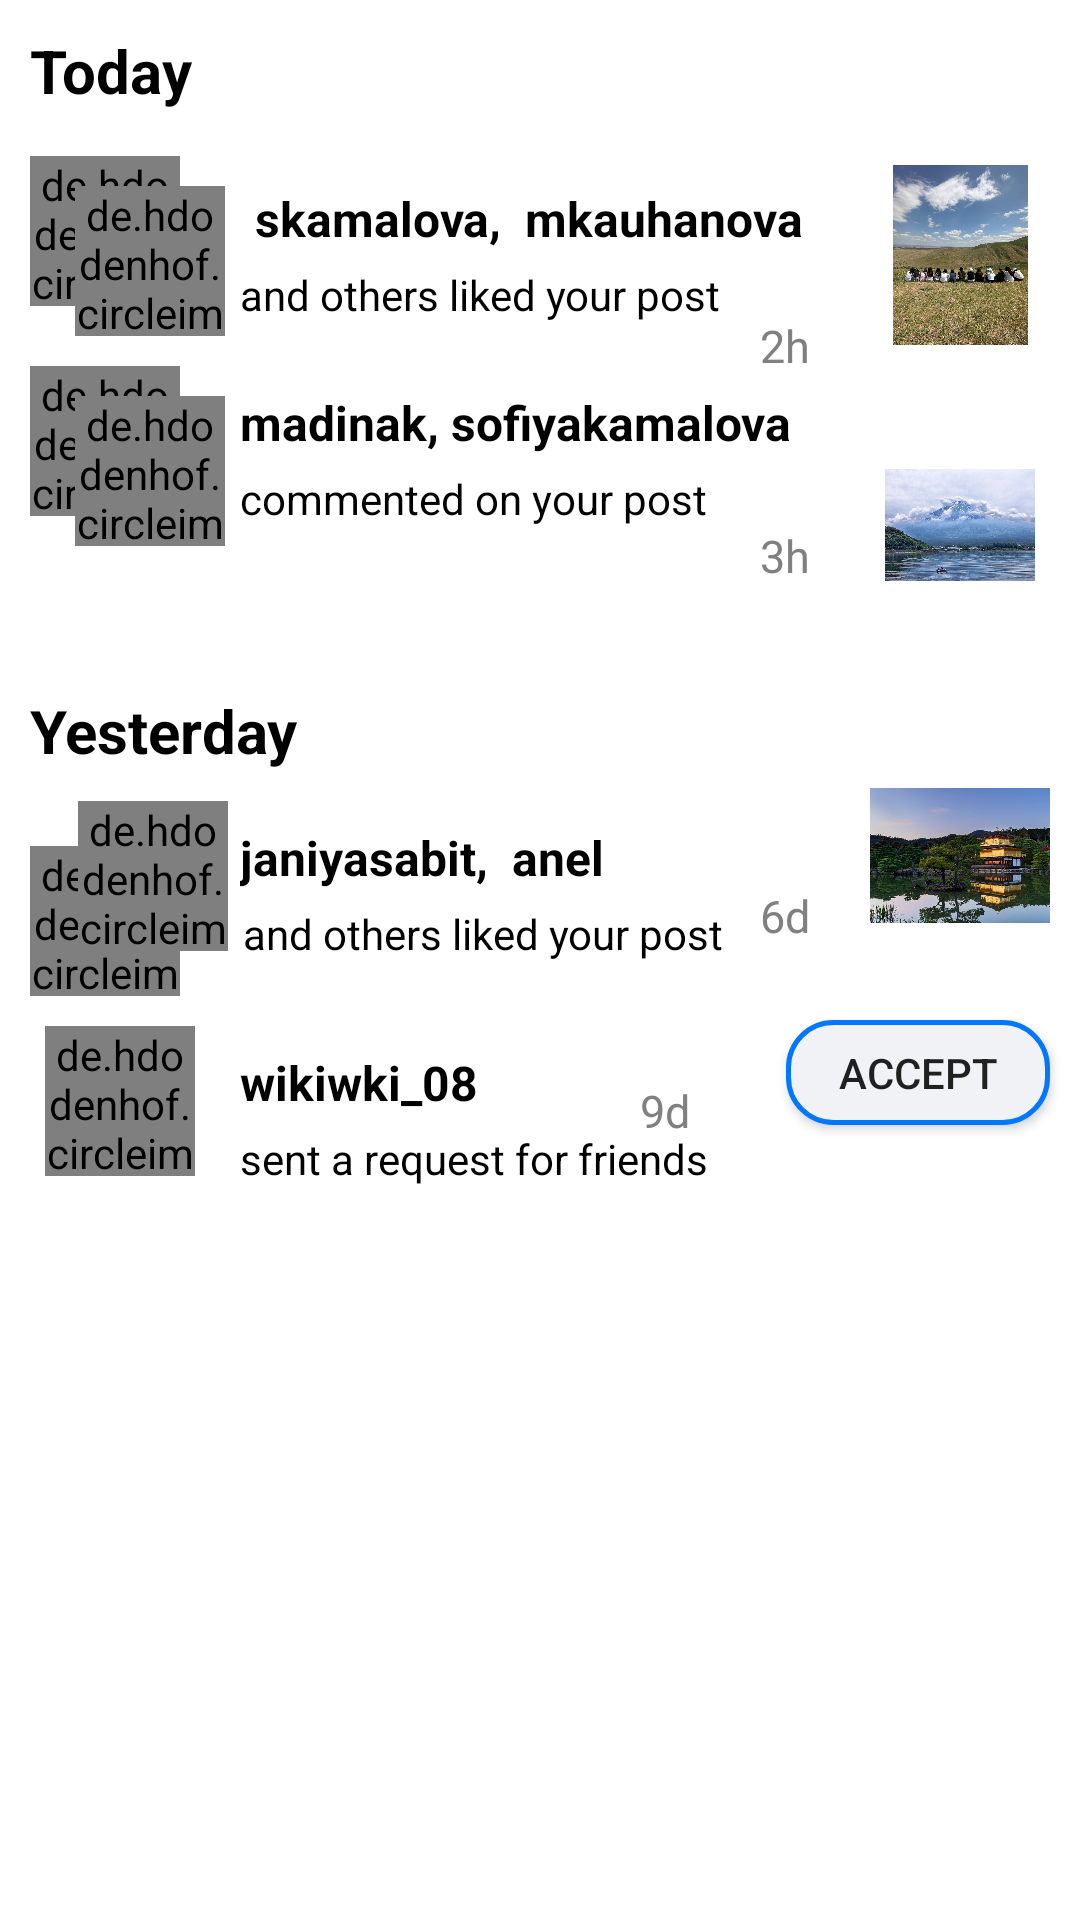

Produce the Android XML layout that renders to this screen, including the resource entries it uses.
<!-- AndroidManifest.xml: application theme Theme.JIHCforum -->
<!-- res/layout/fragment_notifications.xml -->
<?xml version="1.0" encoding="utf-8"?>
<ScrollView
    xmlns:android="http://schemas.android.com/apk/res/android"
    xmlns:app="http://schemas.android.com/apk/res-auto"
    xmlns:tools="http://schemas.android.com/tools"
    android:layout_width="match_parent"
    android:layout_height="match_parent">

    <RelativeLayout
        android:layout_width="match_parent"
        android:layout_height="match_parent"
        tools:context=".ui.notifications.NotificationsFragment">


        <TextView
            android:id="@+id/text_notifications"
            android:layout_width="match_parent"
            android:layout_height="wrap_content"
            android:layout_marginLeft="10dp"
            android:layout_marginTop="10dp"
            android:text="@string/today"
            android:textColor="@color/black"
            android:textSize="20sp"
            android:textStyle="bold"/>

        <de.hdodenhof.circleimageview.CircleImageView
            android:id="@+id/avatar1"
            android:layout_width="50dp"
            android:layout_height="50dp"
            android:layout_marginLeft="10dp"
            android:layout_marginTop="15dp"
            app:civ_border_color="#FFFFFF"
            app:civ_border_width="2dp"
            android:src="@drawable/maddikenn"
            android:layout_below="@+id/text_notifications"/>

        <de.hdodenhof.circleimageview.CircleImageView
            android:id="@+id/avatar2"
            android:layout_width="50dp"
            android:layout_height="50dp"
            android:layout_marginLeft="25dp"
            android:layout_marginTop="25dp"
            android:src="@drawable/madi"
            app:civ_border_color="#FFFFFF"
            app:civ_border_width="2dp"
            android:layout_below="@+id/text_notifications"/>

        <TextView
            android:id="@+id/user"
            android:layout_width="wrap_content"
            android:layout_height="wrap_content"
            android:text="skamalova,  mkauhanova"
            android:textColor="@color/black"
            android:textStyle="bold"
            android:textSize="16dp"
            android:layout_toRightOf="@id/avatar2"
            android:layout_marginTop="62dp"
            android:layout_marginLeft="10dp"/>

        <TextView
            android:layout_width="wrap_content"
            android:layout_height="wrap_content"
            android:text="@string/likedpost"
            android:textColor="@color/black"
            android:textSize="14sp"
            android:layout_margin="5dp"
            android:layout_toRightOf="@id/avatar2"
            android:layout_below="@id/user"/>

        <TextView
            android:id="@+id/date"
            android:layout_width="wrap_content"
            android:layout_height="wrap_content"
            android:text="2h"
            android:layout_alignParentRight="true"
            android:layout_marginRight="90dp"
            android:layout_marginTop="105dp"
            android:textSize="15sp"
            android:textColor="@color/gray"
            />

        <ImageView
            android:layout_width="60dp"
            android:layout_height="60dp"
            android:layout_alignParentRight="true"
            android:layout_marginRight="10dp"
            android:src="@drawable/img13"
            android:layout_marginTop="55dp" />

        <de.hdodenhof.circleimageview.CircleImageView
            android:id="@+id/avatar3"
            android:layout_width="50dp"
            android:layout_height="50dp"
            android:layout_marginLeft="10dp"
            android:layout_marginTop="85dp"
            app:civ_border_color="#FFFFFF"
            app:civ_border_width="2dp"
            android:src="@drawable/ami"
            android:layout_below="@+id/text_notifications"/>

        <de.hdodenhof.circleimageview.CircleImageView
            android:id="@+id/avatar4"
            android:layout_width="50dp"
            android:layout_height="50dp"
            android:layout_marginLeft="25dp"
            android:layout_marginTop="95dp"
            android:src="@drawable/sofi"
            app:civ_border_color="#FFFFFF"
            app:civ_border_width="2dp"
            android:layout_below="@+id/text_notifications"/>

        <TextView
            android:id="@+id/user2"
            android:layout_width="wrap_content"
            android:layout_height="wrap_content"
            android:text="madinak, sofiyakamalova"
            android:textColor="@color/black"
            android:textStyle="bold"
            android:textSize="16dp"
            android:layout_toRightOf="@id/avatar3"
            android:layout_marginTop="130dp"
            android:layout_marginLeft="20dp"/>

        <TextView
            android:layout_width="wrap_content"
            android:layout_height="wrap_content"
            android:text="@string/commented"
            android:textColor="@color/black"
            android:textSize="14sp"
            android:layout_toRightOf="@id/avatar4"
            android:layout_below="@id/user2"
            android:layout_margin="5dp"/>

        <ImageView
            android:layout_width="50dp"
            android:layout_height="90dp"
            android:src="@drawable/img3"
            android:layout_alignParentRight="true"
            android:layout_marginRight="15dp"
            android:layout_marginTop="130dp" />

        <TextView
            android:id="@+id/date2"
            android:layout_width="wrap_content"
            android:layout_height="wrap_content"
            android:text="3h"
            android:layout_alignParentRight="true"
            android:layout_marginRight="90dp"
            android:layout_marginTop="175dp"
            android:textSize="15sp"
            android:textColor="@color/gray"
            />


        <TextView
            android:id="@+id/text_notifications2"
            android:layout_width="match_parent"
            android:layout_height="wrap_content"
            android:layout_marginTop="230dp"
            android:layout_marginLeft="10dp"
            android:textSize="20sp"
            android:textStyle="bold"
            android:textColor="@color/black"
            android:text="@string/yesterday"
            app:layout_constraintTop_toTopOf="parent" />


        <de.hdodenhof.circleimageview.CircleImageView
            android:id="@+id/avatar5"
            android:layout_width="50dp"
            android:layout_height="50dp"
            android:layout_marginTop="25dp"
            android:layout_marginLeft="10dp"
            app:civ_border_color="#FFFFFF"
            app:civ_border_width="2dp"
            android:src="@drawable/joni"
            android:layout_below="@+id/text_notifications2"/>

        <de.hdodenhof.circleimageview.CircleImageView
            android:id="@+id/avatar6"
            android:layout_width="50dp"
            android:layout_height="50dp"
            android:layout_marginLeft="26dp"
            android:layout_marginTop="230dp"
            android:src="@drawable/anel"
            app:civ_border_color="#FFFFFF"
            app:civ_border_width="2dp"
            android:layout_below="@+id/text_notifications"/>

        <TextView
            android:id="@+id/user3"
            android:layout_width="wrap_content"
            android:layout_height="wrap_content"
            android:text="janiyasabit,  anel"
            android:textColor="@color/black"
            android:textStyle="bold"
            android:textSize="16dp"
            android:layout_toRightOf="@id/avatar5"
            android:layout_marginTop="275dp"
            android:layout_marginLeft="20dp"/>

        <TextView
            android:layout_width="wrap_content"
            android:layout_height="wrap_content"
            android:text="@string/likedpost"
            android:textColor="@color/black"
            android:textSize="14sp"
            android:layout_toRightOf="@id/avatar6"
            android:layout_below="@id/user3"
            android:layout_margin="5dp"/>

        <TextView
            android:id="@+id/date3"
            android:layout_width="wrap_content"
            android:layout_height="wrap_content"
            android:text="6d"
            android:layout_alignParentRight="true"
            android:layout_marginRight="90dp"
            android:layout_marginTop="295dp"
            android:textSize="15sp"
            android:textColor="@color/gray"
            />

        <ImageView
            android:layout_width="60dp"
            android:layout_height="60dp"
            android:layout_alignParentRight="true"
            android:layout_marginRight="10dp"
            android:src="@drawable/img2"
            android:layout_marginTop="255dp" />

        <de.hdodenhof.circleimageview.CircleImageView
            android:id="@+id/avatar7"
            android:layout_width="50dp"
            android:layout_height="50dp"
            android:layout_marginLeft="15dp"
            android:layout_marginTop="305dp"
            app:civ_border_color="#FFFFFF"
            app:civ_border_width="2dp"
            android:src="@drawable/ami"
            android:layout_below="@+id/text_notifications"/>


        <TextView
            android:id="@+id/user5"
            android:layout_width="wrap_content"
            android:layout_height="wrap_content"
            android:text="wikiwki_08"
            android:textColor="@color/black"
            android:textStyle="bold"
            android:textSize="16dp"
            android:layout_toRightOf="@id/avatar3"
            android:layout_marginTop="350dp"
            android:layout_marginLeft="20dp"/>

        <TextView
            android:layout_width="wrap_content"
            android:layout_height="wrap_content"
            android:text="@string/sentrequest"
            android:textColor="@color/black"
            android:textSize="14sp"
            android:layout_toRightOf="@id/avatar4"
            android:layout_below="@id/user5"
            android:layout_margin="5dp"/>

        <Button
            android:id="@+id/goToChat"
            android:layout_width="wrap_content"
            android:layout_height="35dp"
            android:text="@string/accept"
            android:layout_alignParentRight="true"
            android:layout_marginRight="10dp"
            android:layout_marginTop="340dp"
            android:background="@drawable/button_theme"/>

        <TextView
            android:id="@+id/date4"
            android:layout_width="wrap_content"
            android:layout_height="wrap_content"
            android:text="9d"
            android:layout_alignParentRight="true"
            android:layout_marginRight="130dp"
            android:layout_marginTop="360dp"
            android:textSize="15sp"
            android:textColor="@color/gray"
            />



    </RelativeLayout>
</ScrollView>
<!-- resources referenced by this layout -->
<resources>
  <color name="black">#FF000000</color>
  <color name="gray">#808080</color>
  <!-- drawable ami: jpg bitmap (drawable, 168364 bytes) -->
  <!-- drawable anel: jpg bitmap (drawable, 363009 bytes) -->
  <!-- drawable button_theme (drawable) -->
  <shape
      xmlns:android="http://schemas.android.com/apk/res/android" android:shape="rectangle" >
      <corners android:radius="15dp"/>
      <solid android:color="@color/grey" />
      <stroke
  
          android:width="5px"
          android:color="@color/maincolorblue"
          />
  
  
  </shape>
  <!-- drawable img13: jpg bitmap (drawable, 232436 bytes) -->
  <!-- drawable img2: jpg bitmap (drawable, 114112 bytes) -->
  <!-- drawable img3: jpg bitmap (drawable, 101656 bytes) -->
  <!-- drawable joni: jpg bitmap (drawable, 111279 bytes) -->
  <!-- drawable maddikenn: jpg bitmap (drawable, 99945 bytes) -->
  <!-- drawable madi: jpg bitmap (drawable, 228932 bytes) -->
  <!-- drawable sofi: jpg bitmap (drawable, 170257 bytes) -->
  <string name="accept">accept</string>
  <string name="commented">commented on your post</string>
  <string name="likedpost">and others liked your post</string>
  <string name="sentrequest">sent a request for friends</string>
  <string name="today">Today</string>
  <string name="yesterday">Yesterday</string>
  <style name="Theme.JIHCforum" parent="Theme.MaterialComponents.DayNight.NoActionBar">
          
          <item name="colorPrimary">@color/maincolorblue</item>
          <item name="colorPrimaryVariant">@color/maincolorblue</item>
          <item name="colorOnPrimary">@color/white</item>
          
          <item name="colorSecondary">@color/teal_200</item>
          <item name="colorSecondaryVariant">@color/teal_700</item>
          <item name="colorOnSecondary">@color/black</item>
          
          <item name="android:statusBarColor">?attr/colorPrimaryVariant</item>
          
      </style>
  <color name="grey">#F0F2F5</color>
  <color name="maincolorblue">#0077FF</color>
  <color name="white">#FFFFFFFF</color>
  <color name="teal_200">#FF03DAC5</color>
  <color name="teal_700">#FF018786</color>
</resources>
